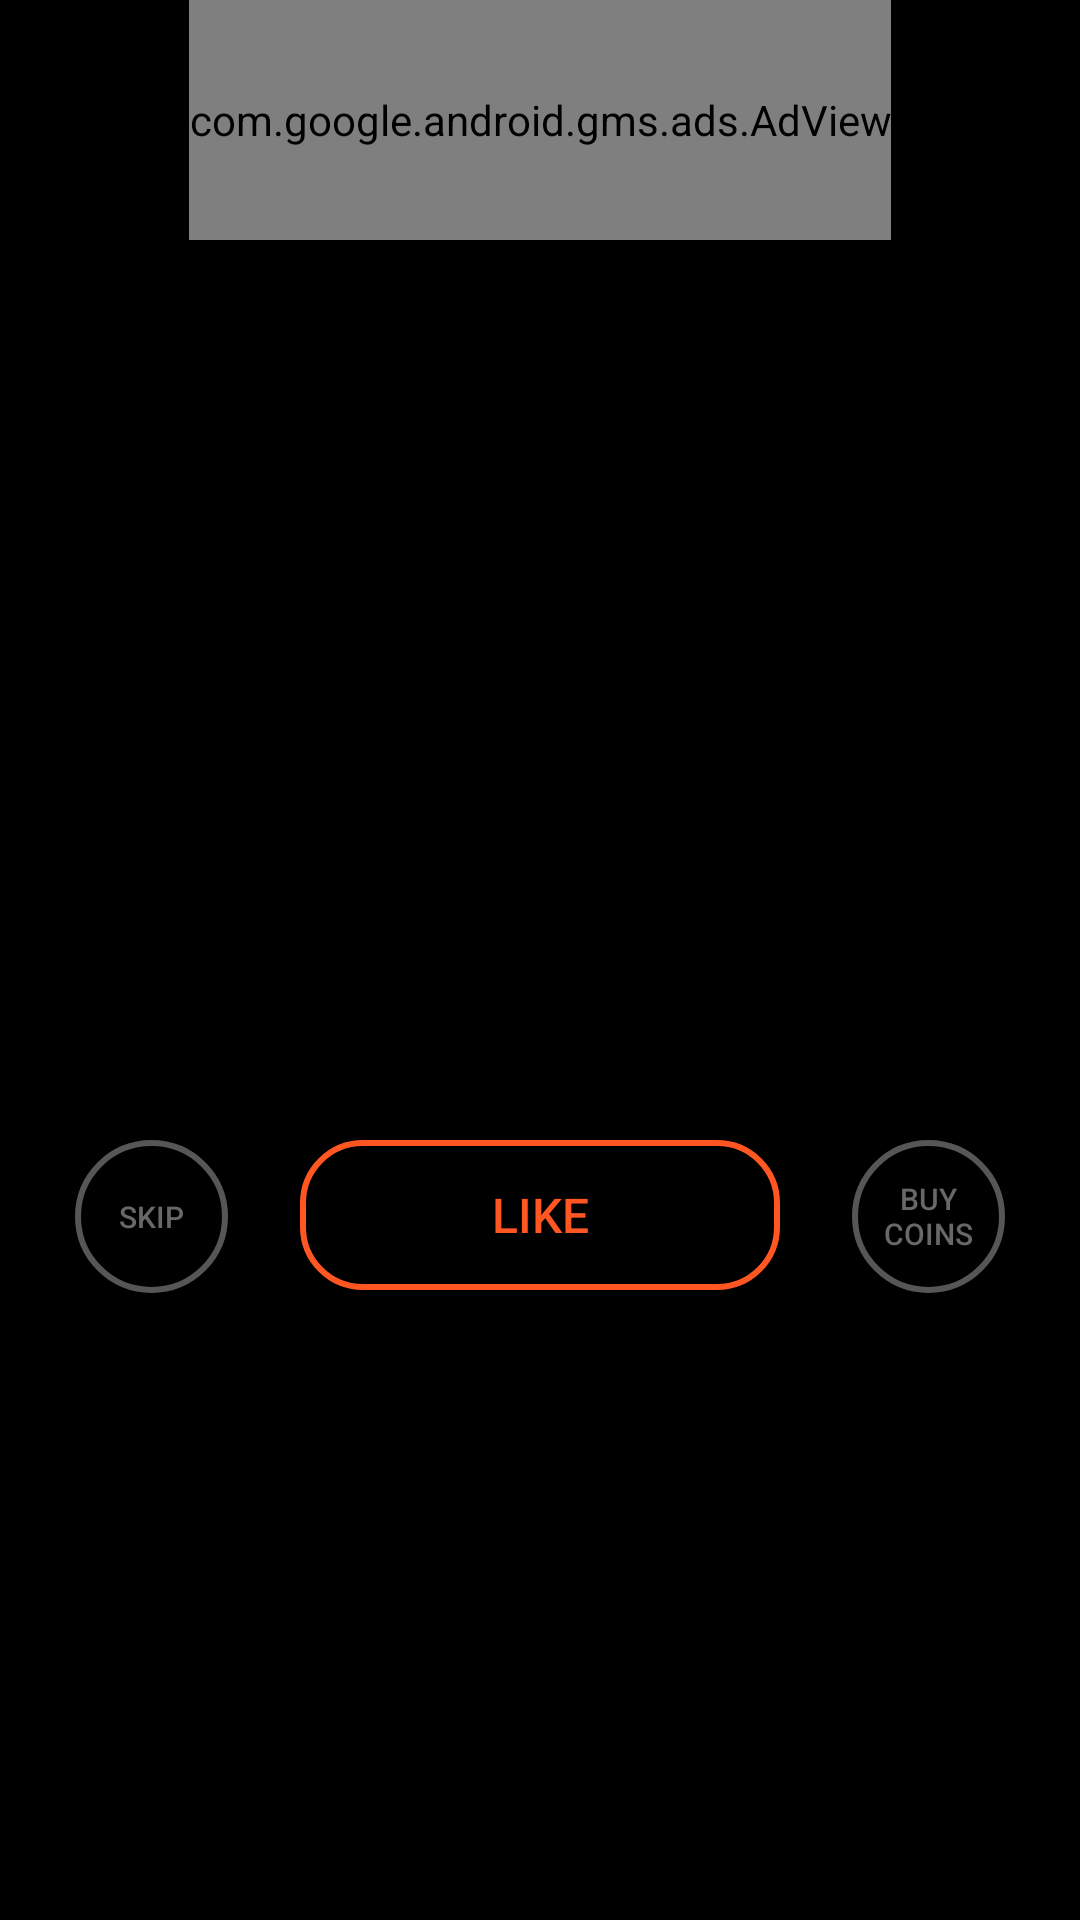

Reconstruct the res/layout file that produces this screen, plus the resources it refers to.
<!-- AndroidManifest.xml: application theme Theme.AppCompat.NoActionBar -->
<!-- res/layout/get_coins_fragment.xml -->
<?xml version="1.0" encoding="utf-8"?>
<RelativeLayout xmlns:android="http://schemas.android.com/apk/res/android"
    xmlns:ndroid="http://schemas.android.com/apk/res-auto"
    xmlns:ads="http://schemas.android.com/apk/res-auto"
    android:orientation="vertical"
    android:layout_width="match_parent"
    android:layout_height="match_parent"
    android:background="@color/colorPrimary">




<ImageView
    android:layout_width="match_parent"
    android:layout_height="300dp"
    android:id="@+id/to_like_content_image"
    android:layout_marginTop="30dp"
    android:layout_marginRight="10dp"
    android:layout_marginLeft="10dp"

    android:layout_alignParentTop="true"
    android:layout_alignParentLeft="true"
    android:layout_alignParentStart="true" />


    <ImageView
        android:layout_width="match_parent"
        android:layout_height="300dp"
        android:id="@+id/mask_getcoins"
        android:src="@drawable/mask"
        android:layout_marginTop="30dp"
        android:layout_alignParentTop="true"
        android:layout_alignParentLeft="true"
        android:layout_alignParentStart="true"
        android:layout_marginRight="10dp"
        android:layout_marginLeft="10dp"/>

    <com.google.android.gms.ads.AdView
        android:id="@+id/adView"
        android:layout_width="wrap_content"
        android:layout_height="80dp"
        android:layout_centerHorizontal="true"
        android:layout_alignParentTop="true"
        ads:adSize="BANNER"
        ads:adUnitId="@string/banner_ad_unit_id">
    </com.google.android.gms.ads.AdView>

    <RelativeLayout
       android:layout_width="match_parent"
       android:layout_height="wrap_content"

       android:layout_marginTop="380dp"
       android:layout_marginBottom="40dp">
       <Button
           android:layout_width="160dp"
           android:layout_height="50dp"
           android:text="LIKE"
           android:textColor="@color/main"
           android:textSize="16dp"
           android:background="@drawable/round2"
           android:id="@+id/get_likes_like_btn"


           android:layout_centerHorizontal="true" />
       <Button
           android:layout_width="51dp"
           android:layout_height="51dp"
           android:background="@drawable/round3"
           android:text="SKIP"
           android:textColor="#686868"
           android:id="@+id/get_likes_skip_btn"
           android:textSize="10dp"

           android:layout_marginLeft="25dp"
           />
       <Button
           android:layout_width="51dp"
           android:layout_height="51dp"
           android:textColor="#686868"
           android:id="@+id/get_likes_get_coins_btn"
           android:textSize="10dp"
           android:background="@drawable/round3"
           android:text="BUY COINS"


           android:layout_alignParentEnd="true"
           android:layout_marginRight="25dp"
           android:layout_alignParentRight="true" />

   </RelativeLayout>

    <TextView
        android:layout_width="wrap_content"
        android:layout_height="wrap_content"
        android:textAppearance="?android:attr/textAppearanceMedium"
        android:text="Medium Text"
        android:id="@+id/tofollowusername"
        android:textColor="@color/main"
        android:visibility="invisible"
        android:layout_below="@+id/to_like_content_image"
        android:layout_centerHorizontal="true"
        android:layout_marginTop="12dp" />
</RelativeLayout>
<!-- resources referenced by this layout -->
<resources>
  <color name="colorPrimary">#000000</color>
  <color name="main">#ff5622</color>
  <!-- drawable mask: png bitmap (drawable, 21262 bytes) -->
  <!-- drawable round2 (drawable) -->
  <?xml version="1.0" encoding="utf-8"?>
  <shape
      xmlns:android="http://schemas.android.com/apk/res/android"
      android:shape="rectangle">
  
      
      <solid
          android:color="@color/colorPrimary" >
      </solid>
  
      
      <stroke
          android:width="2dp"
          android:color="@color/main" >
      </stroke>
  
      
      <padding
          android:left="4dp"
          android:top="4dp"
          android:right="4dp"
          android:bottom="4dp"    >
      </padding>
  
      
      <corners
          android:radius="20dp"   >
      </corners>
  
  </shape>
  <!-- drawable round3 (drawable) -->
  <?xml version="1.0" encoding="utf-8"?>
  <shape
      xmlns:android="http://schemas.android.com/apk/res/android"
      android:shape="rectangle">
  
      
      <solid
          android:color="@color/colorPrimary" >
      </solid>
  
      
      <stroke
          android:width="2dp"
          android:color="#565656" >
      </stroke>
  
      
      <padding
          android:left="4dp"
          android:top="4dp"
          android:right="4dp"
          android:bottom="4dp"    >
      </padding>
  
      
      <corners
          android:radius="25dp"   >
      </corners>
  
  </shape>
  <string name="banner_ad_unit_id">ca-app-pub-3940256099942544/6300978111</string>
</resources>
